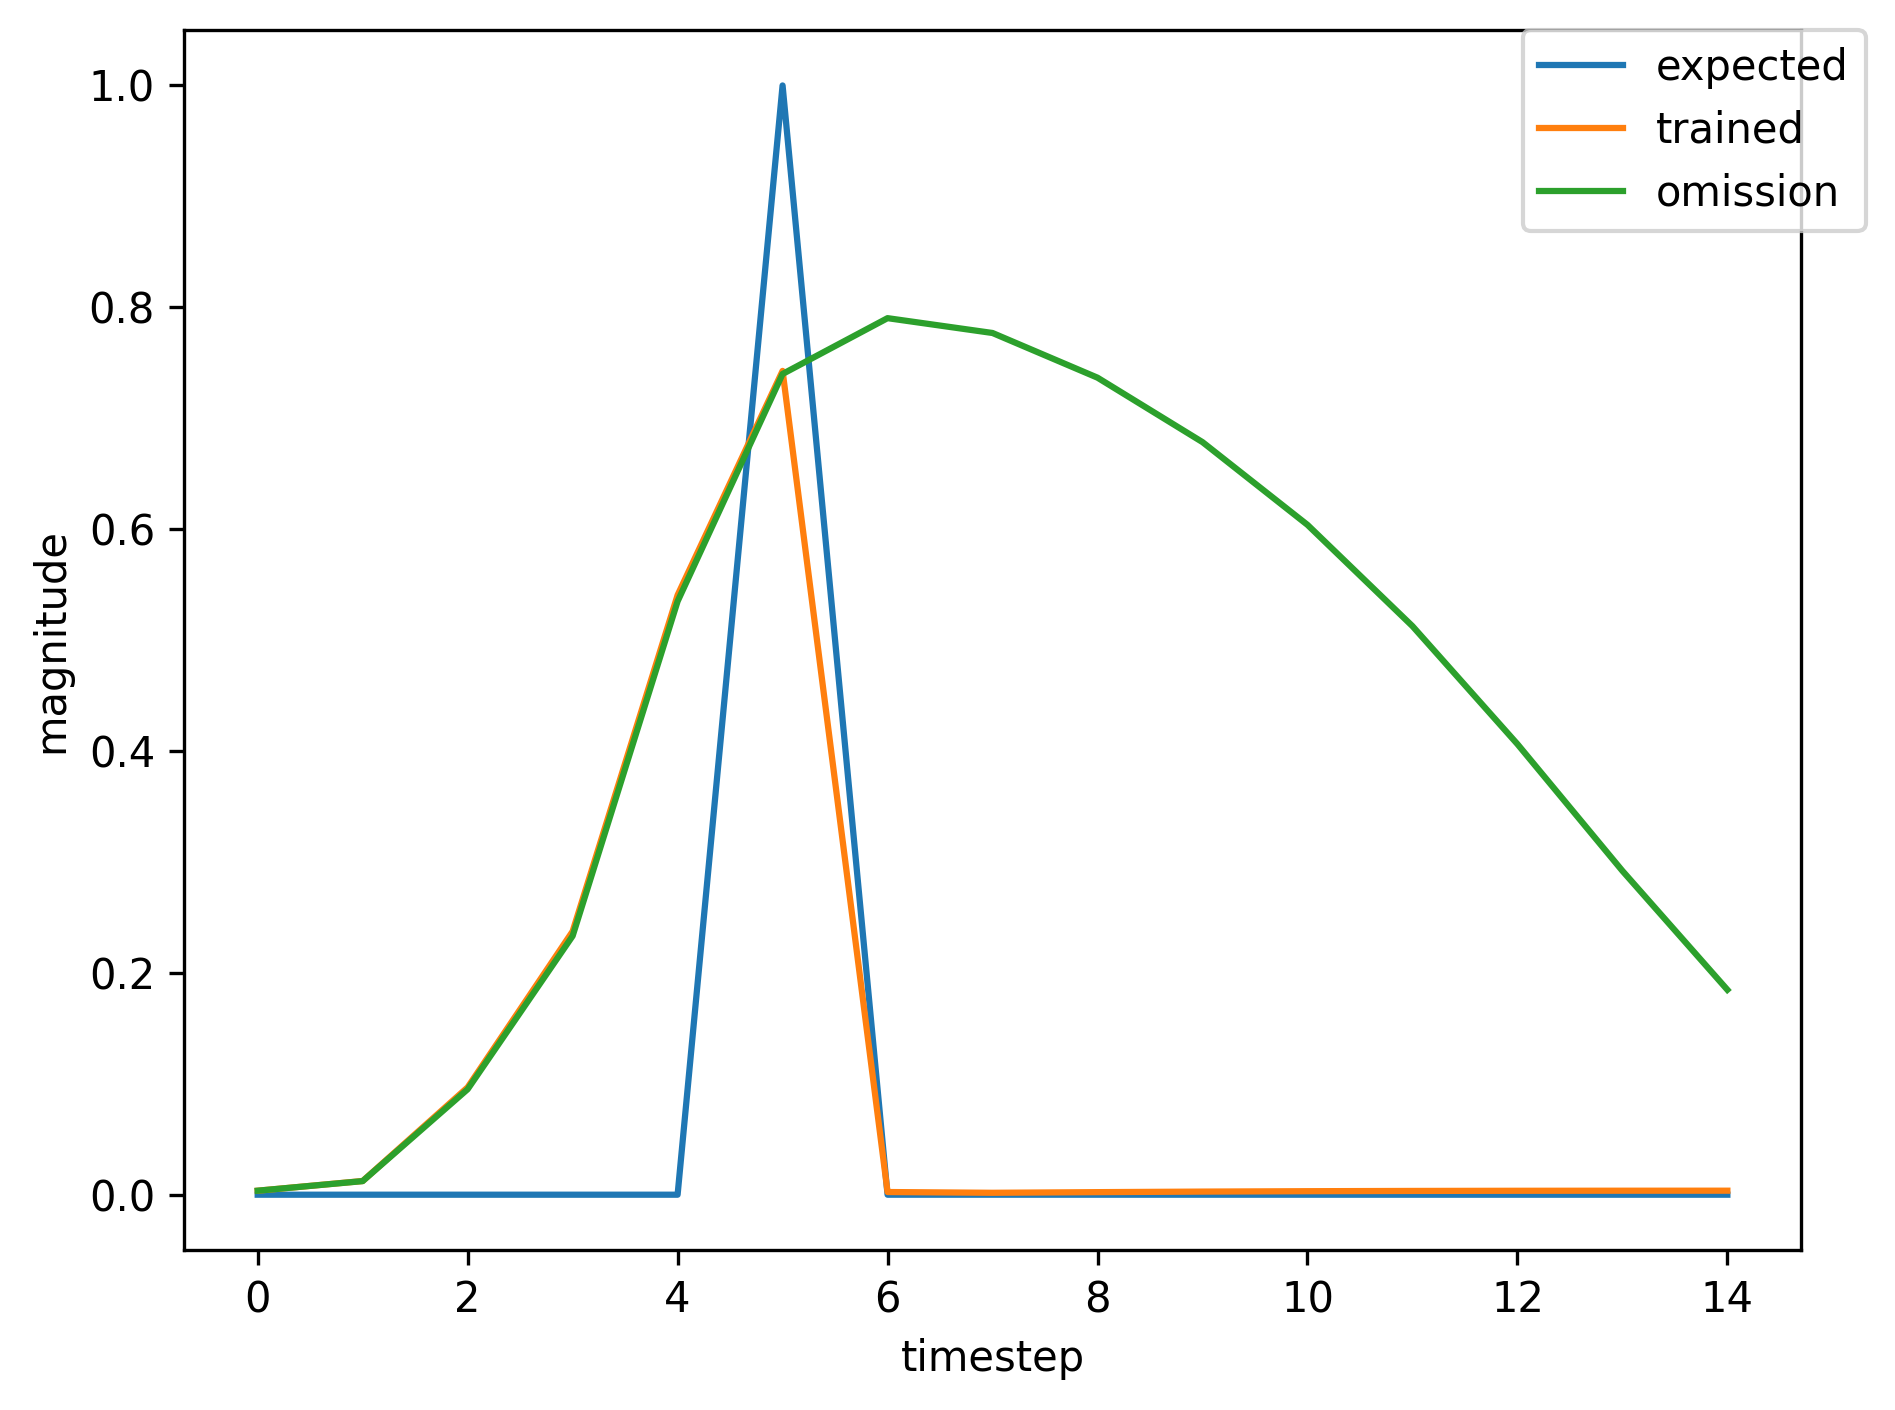

The table this chart was drawn from, first rows:
, input, expected_output, network_output
0, 1.0, 0, 0.01382
1, 0.0, 0, 0.1113
2, 0.0, 0, 0.5974
3, 0.0, 0, 0.7779
4, 0.0, 0, 0.8485
5, 2.0, 1, 0.8495
6, 0.0, 0, 0.003675
7, 0.0, 0, 0.001758
8, 0.0, 0, 0.002294
9, 0.0, 0, 0.002775
10, 0.0, 0, 0.003129
11, 0.0, 0, 0.003363
12, 0.0, 0, 0.003504
13, 0.0, 0, 0.003574
14, 1.0, 0, 0.003599
15, 0.0, 0, 0.01221
16, 0.0, 0, 0.09514
17, 0.0, 0, 0.2337
18, 0.0, 0, 0.5356
19, 2.0, 1, 0.7403
20, 0.0, 0, 0.002402
21, 0.0, 0, 0.001729
22, 0.0, 0, 0.002311
23, 0.0, 0, 0.002802
24, 0.0, 0, 0.003161
25, 0.0, 0, 0.003398
26, 0.0, 0, 0.003537
27, 0.0, 0, 0.003605
28, 0.0, 0, 0.003626
29, 1.0, 0, 0.003617
30, 0.0, 0, 0.01225
31, 0.0, 0, 0.09508
32, 0.0, 0, 0.2333
33, 0.0, 0, 0.5349
34, 2.0, 1, 0.7399
35, 0.0, 0, 0.002399
36, 0.0, 0, 0.001729
37, 0.0, 0, 0.002311
38, 0.0, 0, 0.002802
39, 0.0, 0, 0.003161
40, 0.0, 0, 0.003397
41, 0.0, 0, 0.003536
42, 1.0, 0, 0.003605
43, 0.0, 0, 0.01234
44, 0.0, 0, 0.09679
45, 0.0, 0, 0.2374
46, 0.0, 0, 0.5405
47, 2.0, 1, 0.7427
48, 0.0, 0, 0.002419
49, 0.0, 0, 0.00173
50, 0.0, 0, 0.002311
51, 0.0, 0, 0.002803
52, 0.0, 0, 0.003161
53, 0.0, 0, 0.003398
54, 0.0, 0, 0.003537
55, 0.0, 0, 0.003605
56, 0.0, 0, 0.003626
57, 1.0, 0, 0.003617
58, 0.0, 0, 0.01225
59, 0.0, 0, 0.09509
... 596 more rows
